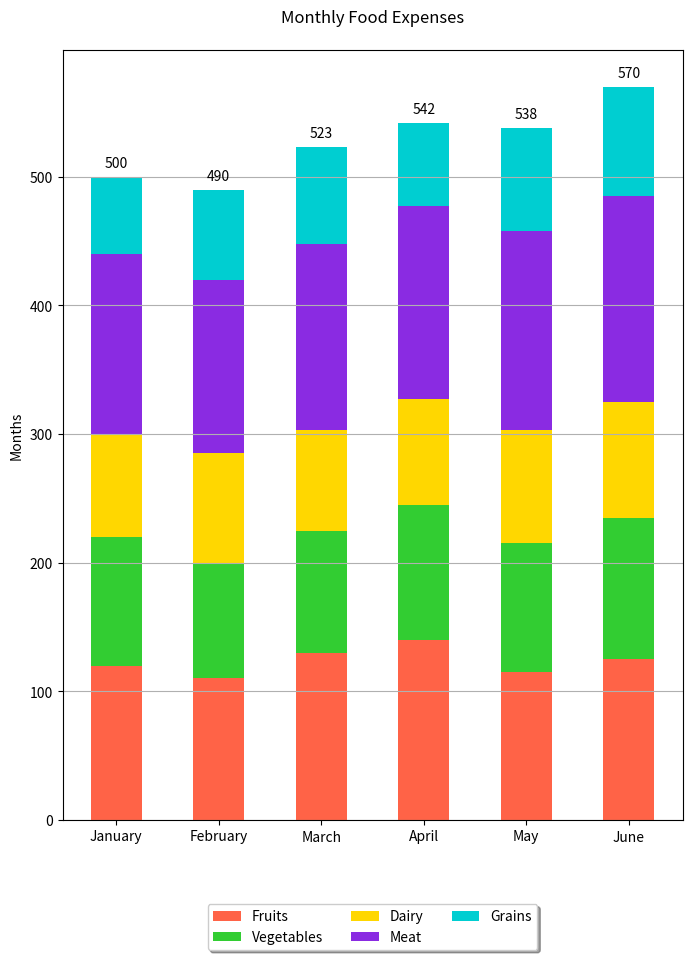

Recreate this plot in Python.

import matplotlib.pyplot as plt

# Data
months = ['January', 'February', 'March', 'April', 'May', 'June']
fruits = [120, 110, 130, 140, 115, 125]
vegetables = [100, 90, 95, 105, 100, 110]
dairy = [80, 85, 78, 82, 88, 90]
meat = [140, 135, 145, 150, 155, 160]
grains = [60, 70, 75, 65, 80, 85]

# Stacked Bar Chart
fig, ax = plt.subplots(figsize=(8, 10))  # changing width and height of the chart

bar_height = 0.5  # change height of bars
index = range(len(months))

p1 = plt.bar(index, fruits, bar_height, label='Fruits', color='#FF6347')
p2 = plt.bar(index, vegetables, bar_height, bottom=fruits, label='Vegetables', color='#32CD32')
p3 = plt.bar(index, dairy, bar_height, bottom=[f + v for f, v in zip(fruits, vegetables)], label='Dairy', color='#FFD700')
p4 = plt.bar(index, meat, bar_height, bottom=[f + v + d for f, v, d in zip(fruits, vegetables, dairy)], label='Meat', color='#8A2BE2')
p5 = plt.bar(index, grains, bar_height, bottom=[f + v + d + m for f, v, d, m in zip(fruits, vegetables, dairy, meat)], label='Grains', color='#00CED1')

plt.ylabel('Months')
plt.xticks(index, months)
plt.title('Monthly Food Expenses', pad=20)
plt.legend(loc='upper center', bbox_to_anchor=(0.5, -0.1), shadow=True, ncol=3)

# Customizing the grid
plt.grid(axis='y')

# Adding numerical labels
for i in index:
    total = fruits[i] + vegetables[i] + dairy[i] + meat[i] + grains[i]
    plt.text(i, total + 5, str(total), ha='center', va='bottom')

plt.show()
